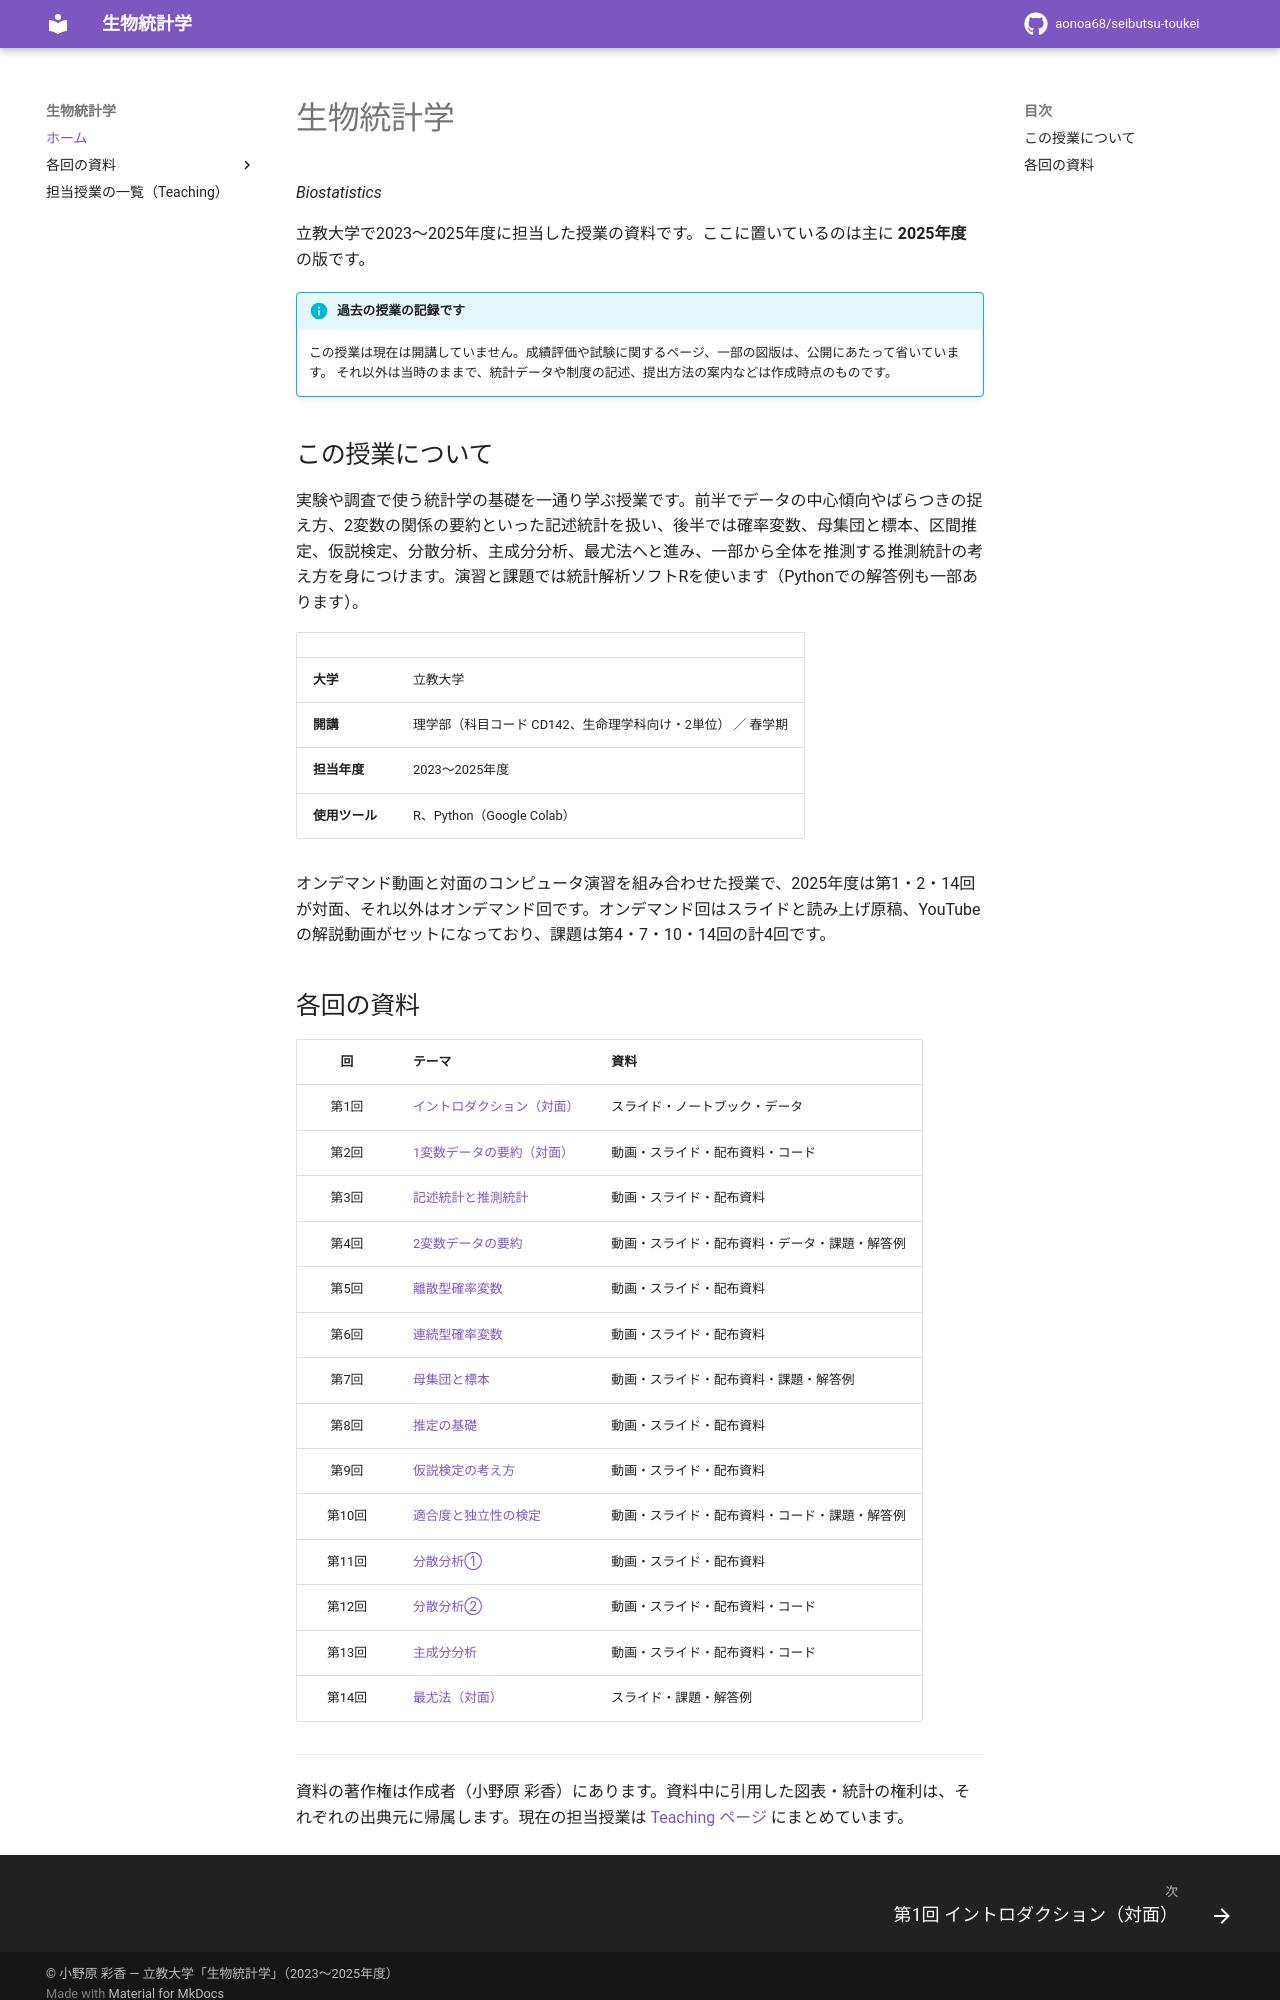

repository: aonoa68/seibutsu-toukei · page: index.html · generator: mkdocs

# 生物統計学

立教大学「生物統計学」（2023〜2025年度担当）の授業資料サイトです。過去の授業の記録として公開しています。

- 公開URL: https://aonoa68.github.io/seibutsu-toukei/
- 担当授業の一覧: https://aonoa68.github.io/teaching/

MkDocs Material で作っています。`docs/` は生成物です（元の資料フォルダからマニフェスト経由で作成）。

```bash
mkdocs serve       # 手元で確認
mkdocs gh-deploy   # 公開（gh-pages ブランチへ）
```
